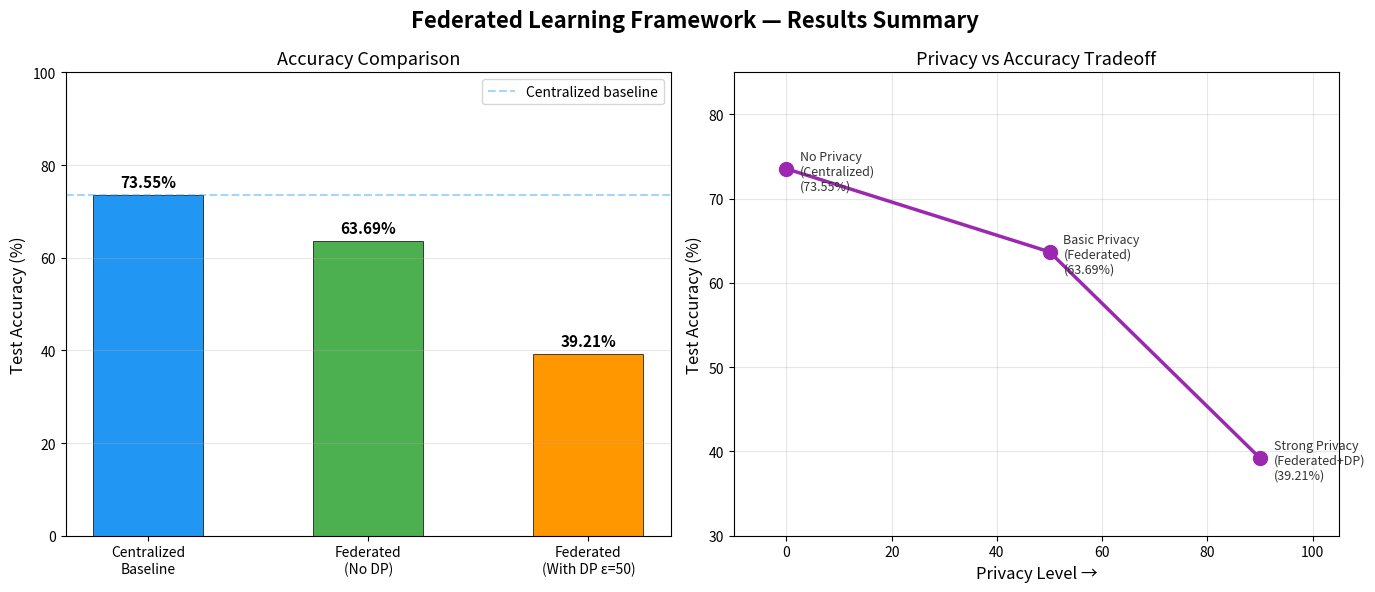

This chart was generated by the following Python code: (Note: this script raises an exception after producing the figure.)
import matplotlib.pyplot as plt
import numpy as np

# Results
methods = ['Centralized\nBaseline', 'Federated\n(No DP)', 'Federated\n(With DP ε=50)']
accuracies = [73.55, 63.69, 39.21]
colors = ['#2196F3', '#4CAF50', '#FF9800']

fig, (ax1, ax2) = plt.subplots(1, 2, figsize=(14, 6))
fig.suptitle('Federated Learning Framework — Results Summary', fontsize=16, fontweight='bold')

# Bar chart
bars = ax1.bar(methods, accuracies, color=colors, width=0.5, edgecolor='black', linewidth=0.5)
ax1.set_ylim(0, 100)
ax1.set_ylabel('Test Accuracy (%)', fontsize=12)
ax1.set_title('Accuracy Comparison', fontsize=13)
ax1.axhline(y=73.55, color='#2196F3', linestyle='--', alpha=0.4, label='Centralized baseline')
for bar, acc in zip(bars, accuracies):
    ax1.text(bar.get_x() + bar.get_width()/2, bar.get_height() + 1,
             f'{acc}%', ha='center', va='bottom', fontweight='bold', fontsize=11)
ax1.legend()
ax1.grid(axis='y', alpha=0.3)

# Privacy-Utility tradeoff
privacy_levels = ['No Privacy\n(Centralized)', 'Basic Privacy\n(Federated)', 'Strong Privacy\n(Federated+DP)']
privacy_scores = [0, 50, 90]
accuracy_scores = [73.55, 63.69, 39.21]

ax2.plot(privacy_scores, accuracy_scores, 'o-', color='#9C27B0', linewidth=2.5, markersize=10)
for i, (p, a, label) in enumerate(zip(privacy_scores, accuracy_scores, privacy_levels)):
    ax2.annotate(f'{label}\n({a}%)', (p, a),
                textcoords="offset points", xytext=(10, -15),
                fontsize=9, color='#333333')
ax2.set_xlabel('Privacy Level →', fontsize=12)
ax2.set_ylabel('Test Accuracy (%)', fontsize=12)
ax2.set_title('Privacy vs Accuracy Tradeoff', fontsize=13)
ax2.set_xlim(-10, 105)
ax2.set_ylim(30, 85)
ax2.grid(alpha=0.3)

plt.tight_layout()
plt.savefig('results/accuracy_comparison.png', dpi=150, bbox_inches='tight')
print("✅ Graph saved to results/accuracy_comparison.png")
plt.show()
